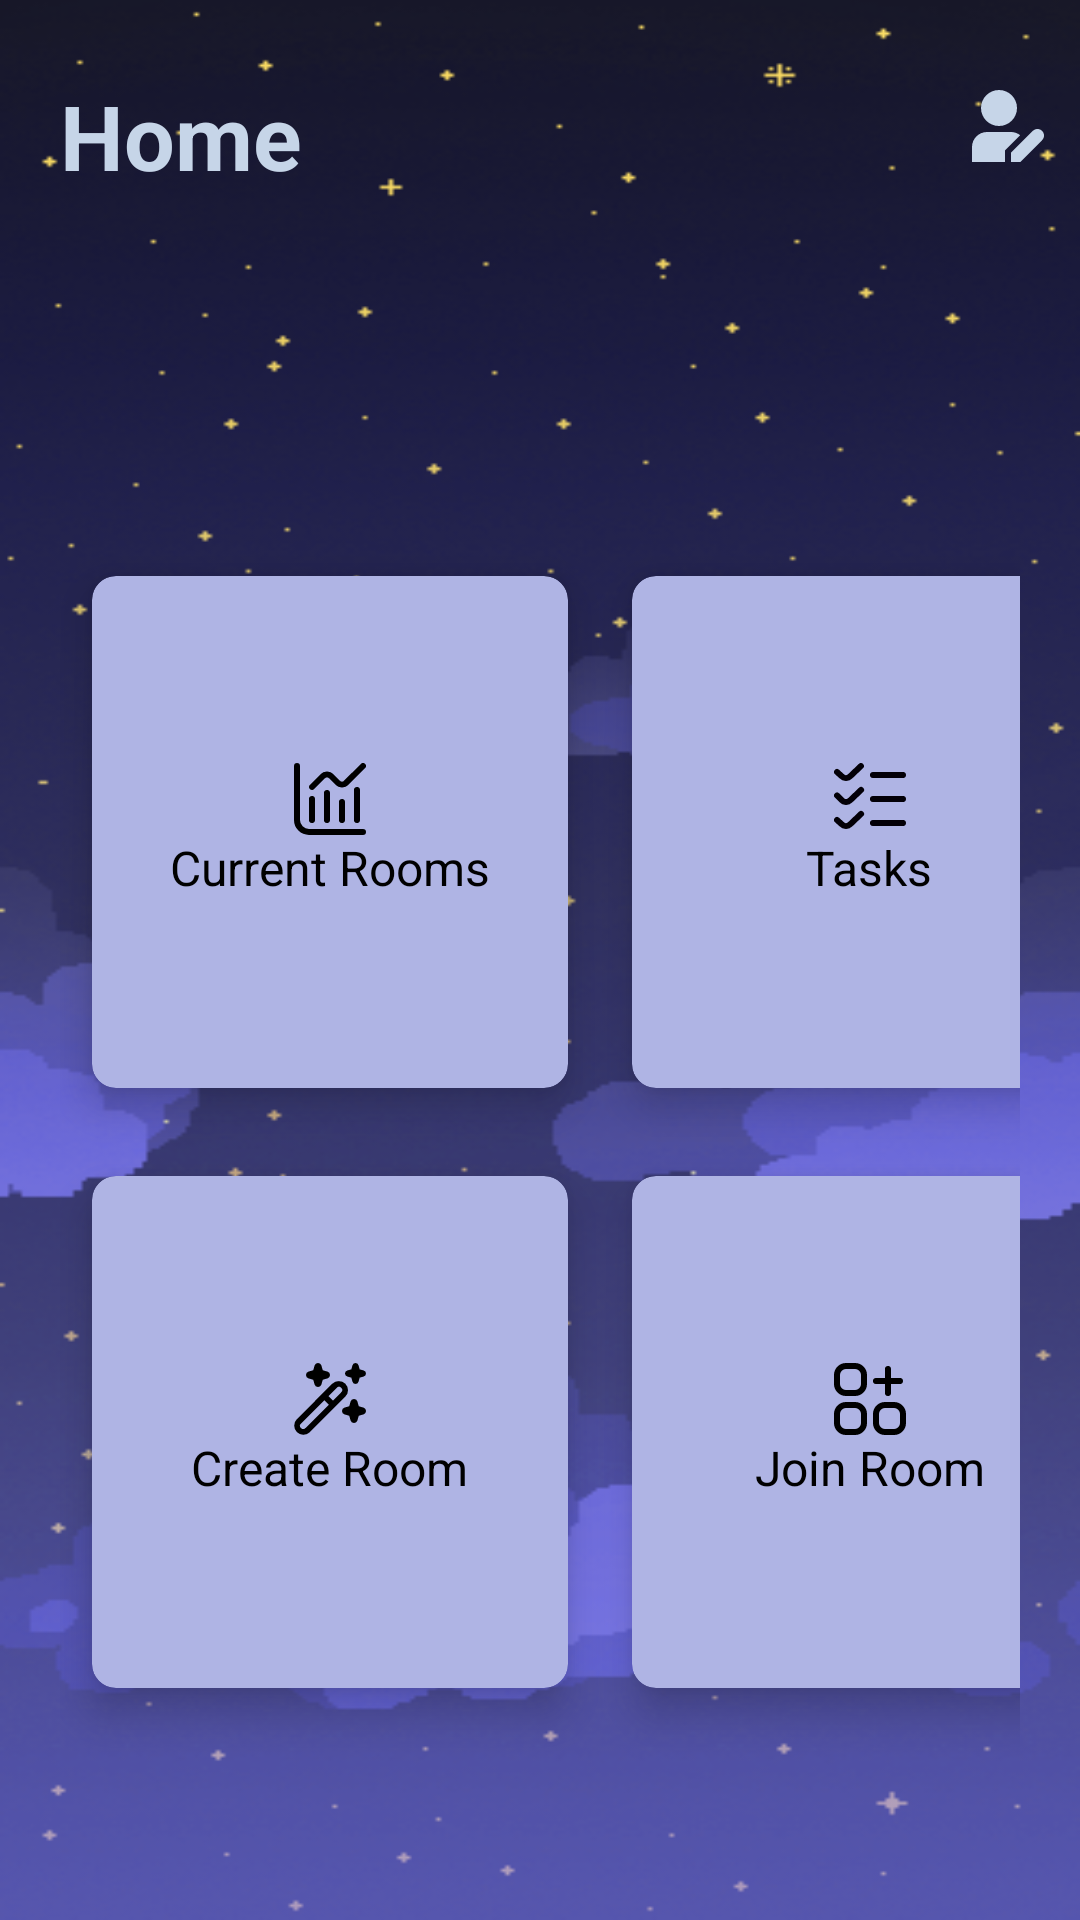

Layout XML and referenced resources for this Android screen:
<!-- AndroidManifest.xml: application theme Theme.PlanItUp -->
<!-- res/layout/activity_hamburger.xml -->
<?xml version="1.0" encoding="utf-8"?>
<RelativeLayout xmlns:android="http://schemas.android.com/apk/res/android"
    xmlns:app="http://schemas.android.com/apk/res-auto"
    xmlns:tools="http://schemas.android.com/tools"
    android:layout_width="match_parent"
    android:layout_height="match_parent"
    android:background="@drawable/homee"
    tools:context=".MainActivity">

    <TextView
        android:id="@+id/textView"
        android:layout_width="wrap_content"
        android:layout_height="wrap_content"
        android:layout_marginStart="20dp"
        android:layout_marginTop="25dp"
        android:layout_marginEnd="12dp"
        android:layout_marginBottom="12dp"
        android:text="Home"
        android:textColor="#C6D5E8"
        android:textSize="30sp"
        android:textStyle="bold" />

    <GridLayout
        android:layout_width="match_parent"
        android:layout_height="match_parent"
        android:layout_below="@id/textView"
        android:layout_marginStart="20dp"
        android:layout_marginTop="20dp"
        android:layout_marginEnd="20dp"
        android:layout_marginBottom="20dp"
        android:columnCount="2"
        android:rowCount="2">

        <androidx.cardview.widget.CardView
            android:id="@+id/currentRoomButton"
            android:layout_width="180dp"
            android:layout_height="200dp"
            android:layout_gravity="center"
            android:clickable="true"
            android:layout_marginTop="80dp"
            app:cardCornerRadius="8dp"
            app:cardElevation="8dp"
            app:cardBackgroundColor="#AFB4E4"
            app:cardUseCompatPadding="true">

            <LinearLayout
                android:layout_width="match_parent"
                android:layout_height="match_parent"
                android:layout_gravity="center_vertical|center_horizontal"
                android:gravity="center"
                android:orientation="vertical">

                <ImageView
                    android:layout_width="wrap_content"
                    android:layout_height="wrap_content"
                    android:src="@drawable/current"
                    />

                <TextView
                    android:layout_width="wrap_content"
                    android:layout_height="wrap_content"
                    android:text="Current Rooms"
                    android:textSize="16sp"
                    android:textColor="@color/black"/>


            </LinearLayout>

        </androidx.cardview.widget.CardView>

        <androidx.cardview.widget.CardView
            android:id="@+id/taskButton"
            android:layout_width="180dp"
            android:layout_height="200dp"
            android:layout_gravity="center"
            android:clickable="true"
            android:layout_marginTop="80dp"
            app:cardCornerRadius="8dp"
            app:cardElevation="8dp"
            app:cardBackgroundColor="#AFB4E4"
            android:background="@drawable/transparent"
            app:cardUseCompatPadding="true">

            <LinearLayout
                android:layout_width="match_parent"
                android:layout_height="match_parent"
                android:layout_gravity="center_vertical|center_horizontal"
                android:gravity="center"
                android:orientation="vertical">
                <ImageView
                    android:layout_width="wrap_content"
                    android:layout_height="wrap_content"
                    android:src="@drawable/tasks" />

                <TextView
                    android:layout_width="wrap_content"
                    android:layout_height="wrap_content"
                    android:text="Tasks"
                    android:textSize="16sp"
                    android:textColor="@color/black"/>
            </LinearLayout>

        </androidx.cardview.widget.CardView>

        <androidx.cardview.widget.CardView
            android:id="@+id/createRoomButton"
            android:layout_width="180dp"
            android:layout_height="200dp"
            android:layout_gravity="center"
            android:layout_marginBottom="400dp"
            android:clickable="true"
            app:cardCornerRadius="8dp"
            app:cardElevation="8dp"
            app:cardBackgroundColor="#AFB4E4"


            app:cardUseCompatPadding="true">

            <LinearLayout
                android:layout_width="match_parent"
                android:layout_height="match_parent"
                android:layout_gravity="center_vertical|center_horizontal"
                android:gravity="center"

                android:orientation="vertical">

                <ImageView
                    android:layout_width="wrap_content"
                    android:layout_height="wrap_content"
                    android:src="@drawable/roomicon" />

                <TextView
                    android:layout_width="wrap_content"
                    android:layout_height="wrap_content"
                    android:text="Create Room"
                    android:textSize="16sp"
                    android:textColor="@color/black"/>
            </LinearLayout>

        </androidx.cardview.widget.CardView>

        <androidx.cardview.widget.CardView
            android:id="@+id/joinRoomButton"
            android:layout_width="180dp"
            android:layout_height="200dp"
            android:layout_gravity="center"
            android:layout_marginBottom="400dp"
            android:clickable="true"
            app:cardCornerRadius="8dp"
            app:cardElevation="8dp"
            app:cardBackgroundColor="#AFB4E4"
            app:cardUseCompatPadding="true">

            <LinearLayout
                android:layout_width="match_parent"
                android:layout_height="match_parent"
                android:layout_gravity="center_vertical|center_horizontal"
                android:gravity="center"
                android:orientation="vertical"
                >

                <ImageView
                    android:layout_width="wrap_content"
                    android:layout_height="wrap_content"
                    android:src="@drawable/join" />

                <TextView
                    android:layout_width="wrap_content"
                    android:layout_height="wrap_content"
                    android:text="Join Room"
                    android:textSize="16sp"
                    android:textColor="@color/black"/>
            </LinearLayout>

        </androidx.cardview.widget.CardView>

    </GridLayout>

    
    <ImageView
        android:id="@+id/profileButton"
        android:layout_width="wrap_content"
        android:layout_height="wrap_content"
        android:layout_alignParentEnd="true"
        android:layout_alignParentTop="true"
        android:layout_marginEnd="12dp"
        android:layout_marginTop="30dp"
        android:src="@drawable/profile" />

</RelativeLayout>
<!-- resources referenced by this layout -->
<resources>
  <color name="black">#FF000000</color>
  <!-- drawable join (drawable) -->
  <vector xmlns:android="http://schemas.android.com/apk/res/android" android:width="24dp" android:height="24dp" android:viewportWidth="24" android:viewportHeight="24" android:tint="#000000"><path android:fillColor="@android:color/white" android:pathData="M7,0H4A4,4,0,0,0,0,4V7a4,4,0,0,0,4,4H7a4,4,0,0,0,4-4V4A4,4,0,0,0,7,0ZM9,7A2,2,0,0,1,7,9H4A2,2,0,0,1,2,7V4A2,2,0,0,1,4,2H7A2,2,0,0,1,9,4Z"/><path android:fillColor="@android:color/white" android:pathData="M7,13H4a4,4,0,0,0-4,4v3a4,4,0,0,0,4,4H7a4,4,0,0,0,4-4V17A4,4,0,0,0,7,13Zm2,7a2,2,0,0,1-2,2H4a2,2,0,0,1-2-2V17a2,2,0,0,1,2-2H7a2,2,0,0,1,2,2Z"/><path android:fillColor="@android:color/white" android:pathData="M20,13H17a4,4,0,0,0-4,4v3a4,4,0,0,0,4,4h3a4,4,0,0,0,4-4V17A4,4,0,0,0,20,13Zm2,7a2,2,0,0,1-2,2H17a2,2,0,0,1-2-2V17a2,2,0,0,1,2-2h3a2,2,0,0,1,2,2Z"/><path android:fillColor="@android:color/white" android:pathData="M14,7h3v3a1,1,0,0,0,2,0V7h3a1,1,0,0,0,0-2H19V2a1,1,0,0,0-2,0V5H14a1,1,0,0,0,0,2Z"/></vector>
  <!-- drawable profile (drawable) -->
  <vector xmlns:android="http://schemas.android.com/apk/res/android" android:width="24dp" android:height="24dp" android:viewportWidth="24" android:viewportHeight="24" android:tint="#C6D5E8"><path android:fillColor="@android:color/white" android:pathData="M9,12c3.309,0,6-2.691,6-6S12.309,0,9,0,3,2.691,3,6s2.691,6,6,6Zm7.086,12h-3.086s0-3.086,0-3.086l7.275-7.275c.852-.852,2.234-.852,3.086,0h0c.852,.852,.852,2.234,0,3.086l-7.275,7.275Zm-5.086,0H0v-5c0-2.757,2.243-5,5-5H13c1.145,0,2.189,.403,3.033,1.053l-5.033,5.033v3.914Z"/></vector>
  <!-- drawable tasks (drawable) -->
  <vector xmlns:android="http://schemas.android.com/apk/res/android" android:width="24dp" android:height="24dp" android:viewportWidth="24" android:viewportHeight="24" android:tint="#030007"><path android:fillColor="@android:color/white" android:pathData="m4 6a2.982 2.982 0 0 1 -2.122-.879l-1.544-1.374a1 1 0 0 1 1.332-1.494l1.585 1.414a1 1 0 0 0 1.456.04l3.604-3.431a1 1 0 0 1 1.378 1.448l-3.589 3.414a2.964 2.964 0 0 1 -2.1.862zm20-2a1 1 0 0 0 -1-1h-10a1 1 0 0 0 0 2h10a1 1 0 0 0 1-1zm-17.9 9.138 3.589-3.414a1 1 0 1 0 -1.378-1.448l-3.6 3.431a1.023 1.023 0 0 1 -1.414 0l-1.59-1.585a1 1 0 0 0 -1.414 1.414l1.585 1.585a3 3 0 0 0 4.226.017zm17.9-1.138a1 1 0 0 0 -1-1h-10a1 1 0 0 0 0 2h10a1 1 0 0 0 1-1zm-17.9 9.138 3.585-3.414a1 1 0 1 0 -1.378-1.448l-3.6 3.431a1 1 0 0 1 -1.456-.04l-1.585-1.414a1 1 0 0 0 -1.332 1.494l1.544 1.374a3 3 0 0 0 4.226.017zm17.9-1.138a1 1 0 0 0 -1-1h-10a1 1 0 0 0 0 2h10a1 1 0 0 0 1-1z"/></vector>
  <!-- drawable transparent (drawable) -->
  <?xml version="1.0" encoding="utf-8"?>
  <shape xmlns:android="http://schemas.android.com/apk/res/android">
      <solid android:color= "#3fff"/>
  
  </shape>
  <style name="Theme.PlanItUp" parent="Base.Theme.PlanItUp" />
  <color name="white">#FFFFFFFF</color>
  <style name="Base.Theme.PlanItUp" parent="Theme.Material3.DayNight.NoActionBar">
          
          
      </style>
</resources>
